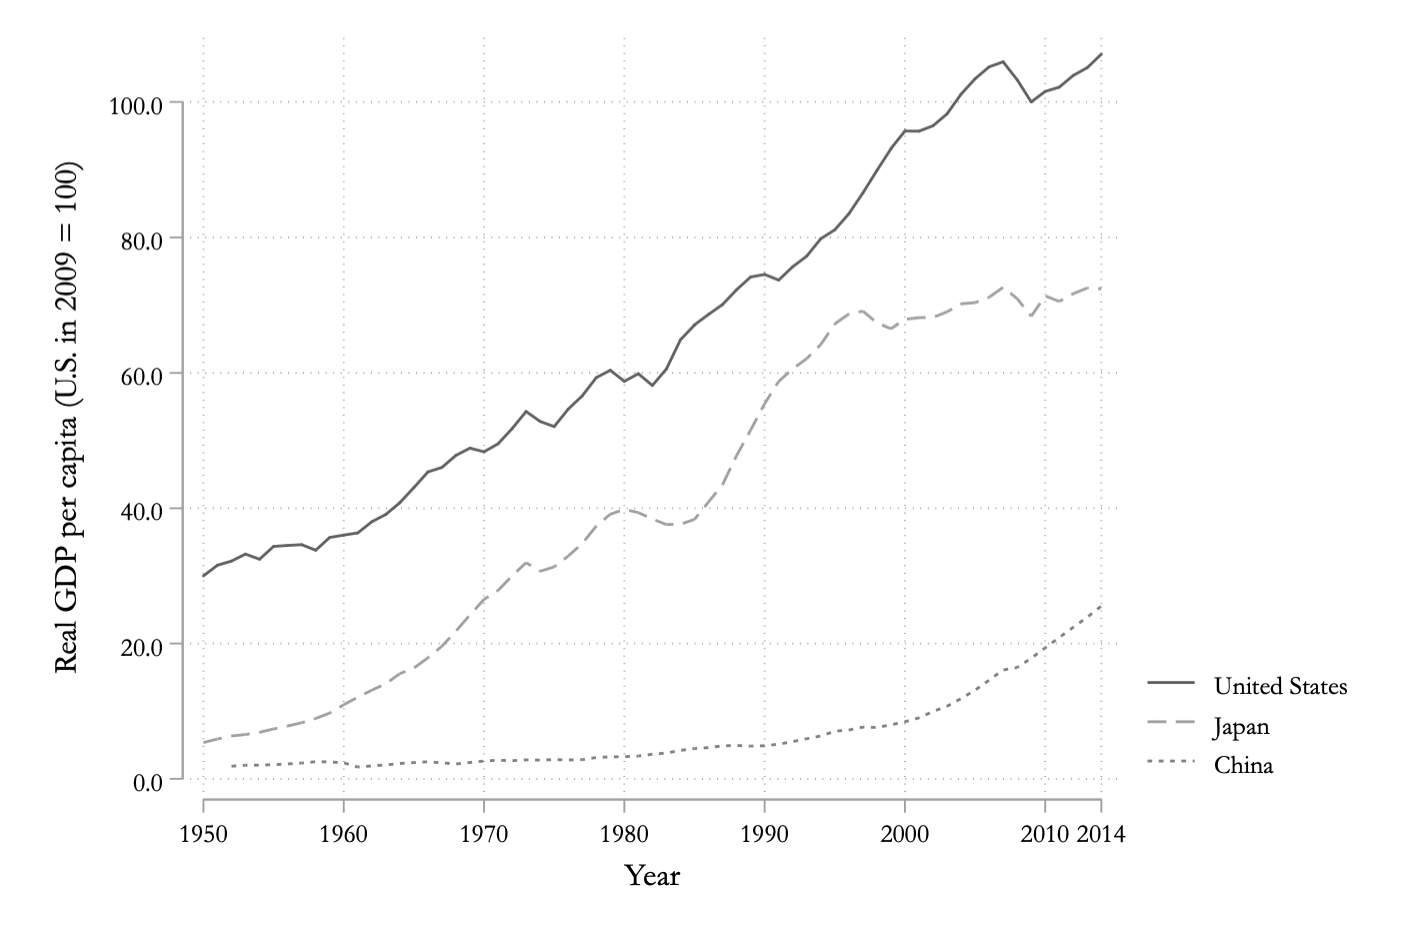

Source data for this figure (header and first rows):
gdppc, year
30.01, 1950
31.58, 1951
32.19, 1952
33.22, 1953
32.47, 1954
34.35, 1955
34.5, 1956
34.62, 1957
33.8, 1958
35.68, 1959
36.04, 1960
36.36, 1961
38.01, 1962
39.09, 1963
40.82, 1964
43.04, 1965
45.35, 1966
46.02, 1967
47.81, 1968
48.88, 1969
48.34, 1970
49.52, 1971
51.76, 1972
54.29, 1973
52.83, 1974
52.07, 1975
54.64, 1976
56.61, 1977
59.3, 1978
60.39, 1979
58.76, 1980
59.88, 1981
58.14, 1982
60.58, 1983
64.9, 1984
67.07, 1985
68.61, 1986
70.08, 1987
72.27, 1988
74.15, 1989
74.53, 1990
73.7, 1991
75.66, 1992
77.24, 1993
79.8, 1994
81.12, 1995
83.49, 1996
86.57, 1997
89.89, 1998
93.11, 1999
95.7, 2000
95.68, 2001
96.47, 2002
98.23, 2003
101.1, 2004
103.4, 2005
105.2, 2006
105.9, 2007
103.3, 2008
100, 2009
... 5 more rows
